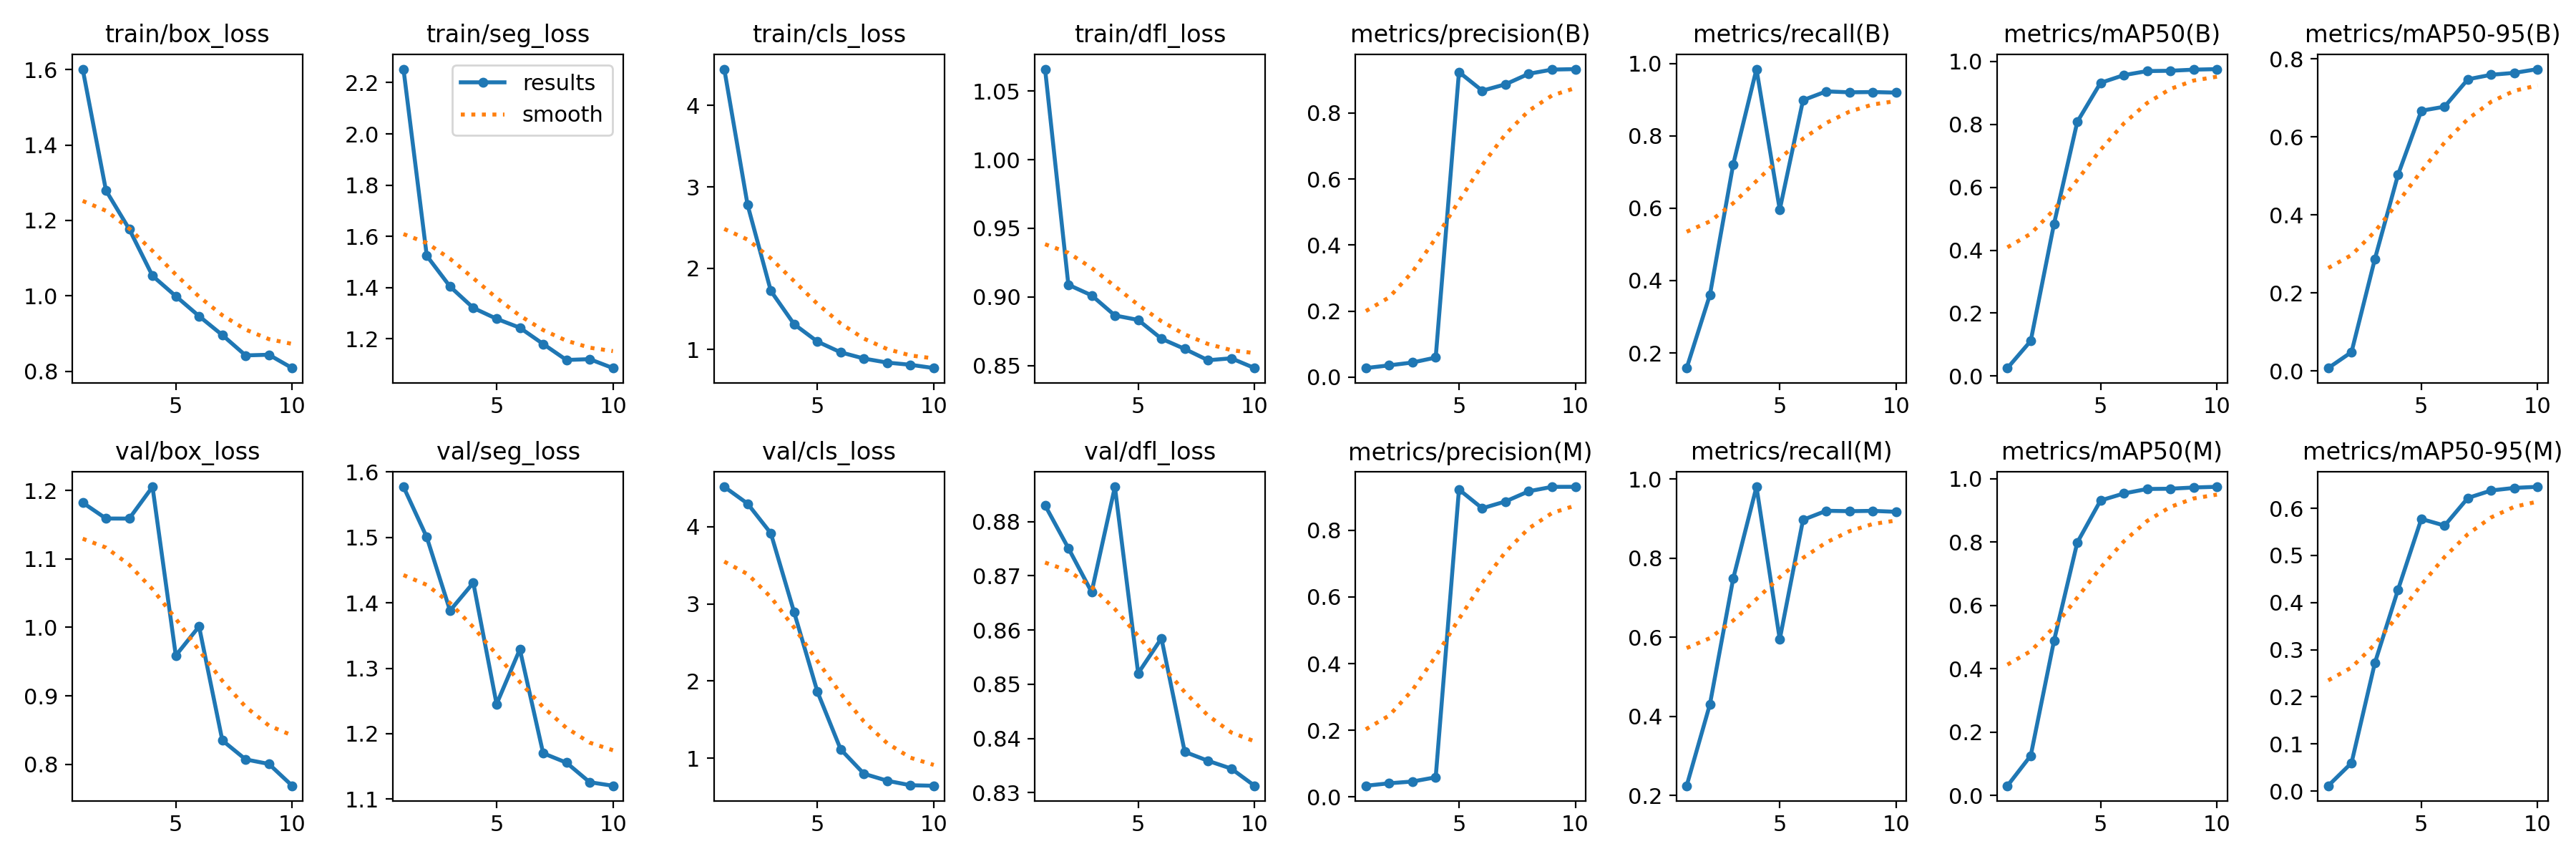

The data file committed next to this chart (first rows):
epoch, time, train/box_loss, train/seg_loss, train/cls_loss, train/dfl_loss, metrics/precision(B), metrics/recall(B), metrics/mAP50(B), metrics/mAP50-95(B), metrics/precision(M), metrics/recall(M), metrics/mAP50(M), metrics/mAP50-95(M), val/box_loss, val/seg_loss, val/cls_loss, val/dfl_loss, lr/pg0, lr/pg1, lr/pg2
1, 48.4, 1.601, 2.253, 4.448, 1.066, 0.02716, 0.1582, 0.02521, 0.00749, 0.03337, 0.2246, 0.03043, 0.01126, 1.182, 1.577, 4.518, 0.883, 0.0001801, 0.0001801, 0.0001801
2, 67.96, 1.279, 1.524, 2.78, 0.9089, 0.03536, 0.3608, 0.1116, 0.04844, 0.04078, 0.4306, 0.1255, 0.05966, 1.159, 1.5, 4.3, 0.8751, 0.0003305, 0.0003305, 0.0003305
3, 86.89, 1.177, 1.404, 1.72, 0.9011, 0.04399, 0.7214, 0.4834, 0.2864, 0.04605, 0.7484, 0.488, 0.2713, 1.159, 1.388, 3.916, 0.867, 0.000444, 0.000444, 0.000444
4, 105.8, 1.053, 1.32, 1.311, 0.8865, 0.05904, 0.9846, 0.8081, 0.5036, 0.05874, 0.9802, 0.7982, 0.4276, 1.205, 1.431, 2.893, 0.8864, 0.0004689, 0.0004689, 0.0004689
5, 124.8, 0.9992, 1.278, 1.097, 0.8832, 0.9244, 0.5961, 0.9321, 0.6673, 0.9225, 0.5948, 0.9308, 0.5774, 0.9589, 1.245, 1.863, 0.852, 0.0004029, 0.0004029, 0.0004029
6, 143.7, 0.9462, 1.243, 0.9648, 0.8695, 0.8678, 0.8987, 0.9566, 0.6777, 0.8661, 0.8967, 0.9529, 0.5633, 1.001, 1.329, 1.115, 0.8585, 0.0003368, 0.0003368, 0.0003368
7, 162.2, 0.8959, 1.179, 0.8881, 0.8621, 0.8872, 0.9231, 0.9695, 0.748, 0.8866, 0.9196, 0.9671, 0.622, 0.8349, 1.17, 0.7987, 0.8375, 0.0002708, 0.0002708, 0.0002708
8, 178.5, 0.8419, 1.117, 0.8385, 0.8538, 0.9191, 0.9205, 0.9705, 0.7595, 0.9173, 0.9185, 0.968, 0.6378, 0.8071, 1.156, 0.7081, 0.8359, 0.0002048, 0.0002048, 0.0002048
9, 197.9, 0.8438, 1.12, 0.8115, 0.8552, 0.9318, 0.9213, 0.974, 0.7644, 0.9304, 0.9194, 0.9718, 0.6433, 0.8005, 1.126, 0.6496, 0.8344, 0.0001387, 0.0001387, 0.0001387
10, 216.9, 0.8084, 1.085, 0.7712, 0.8481, 0.9332, 0.9196, 0.9758, 0.7741, 0.9306, 0.9169, 0.974, 0.6456, 0.7687, 1.12, 0.6432, 0.8313, 7.2703e-05, 7.2703e-05, 7.2703e-05
